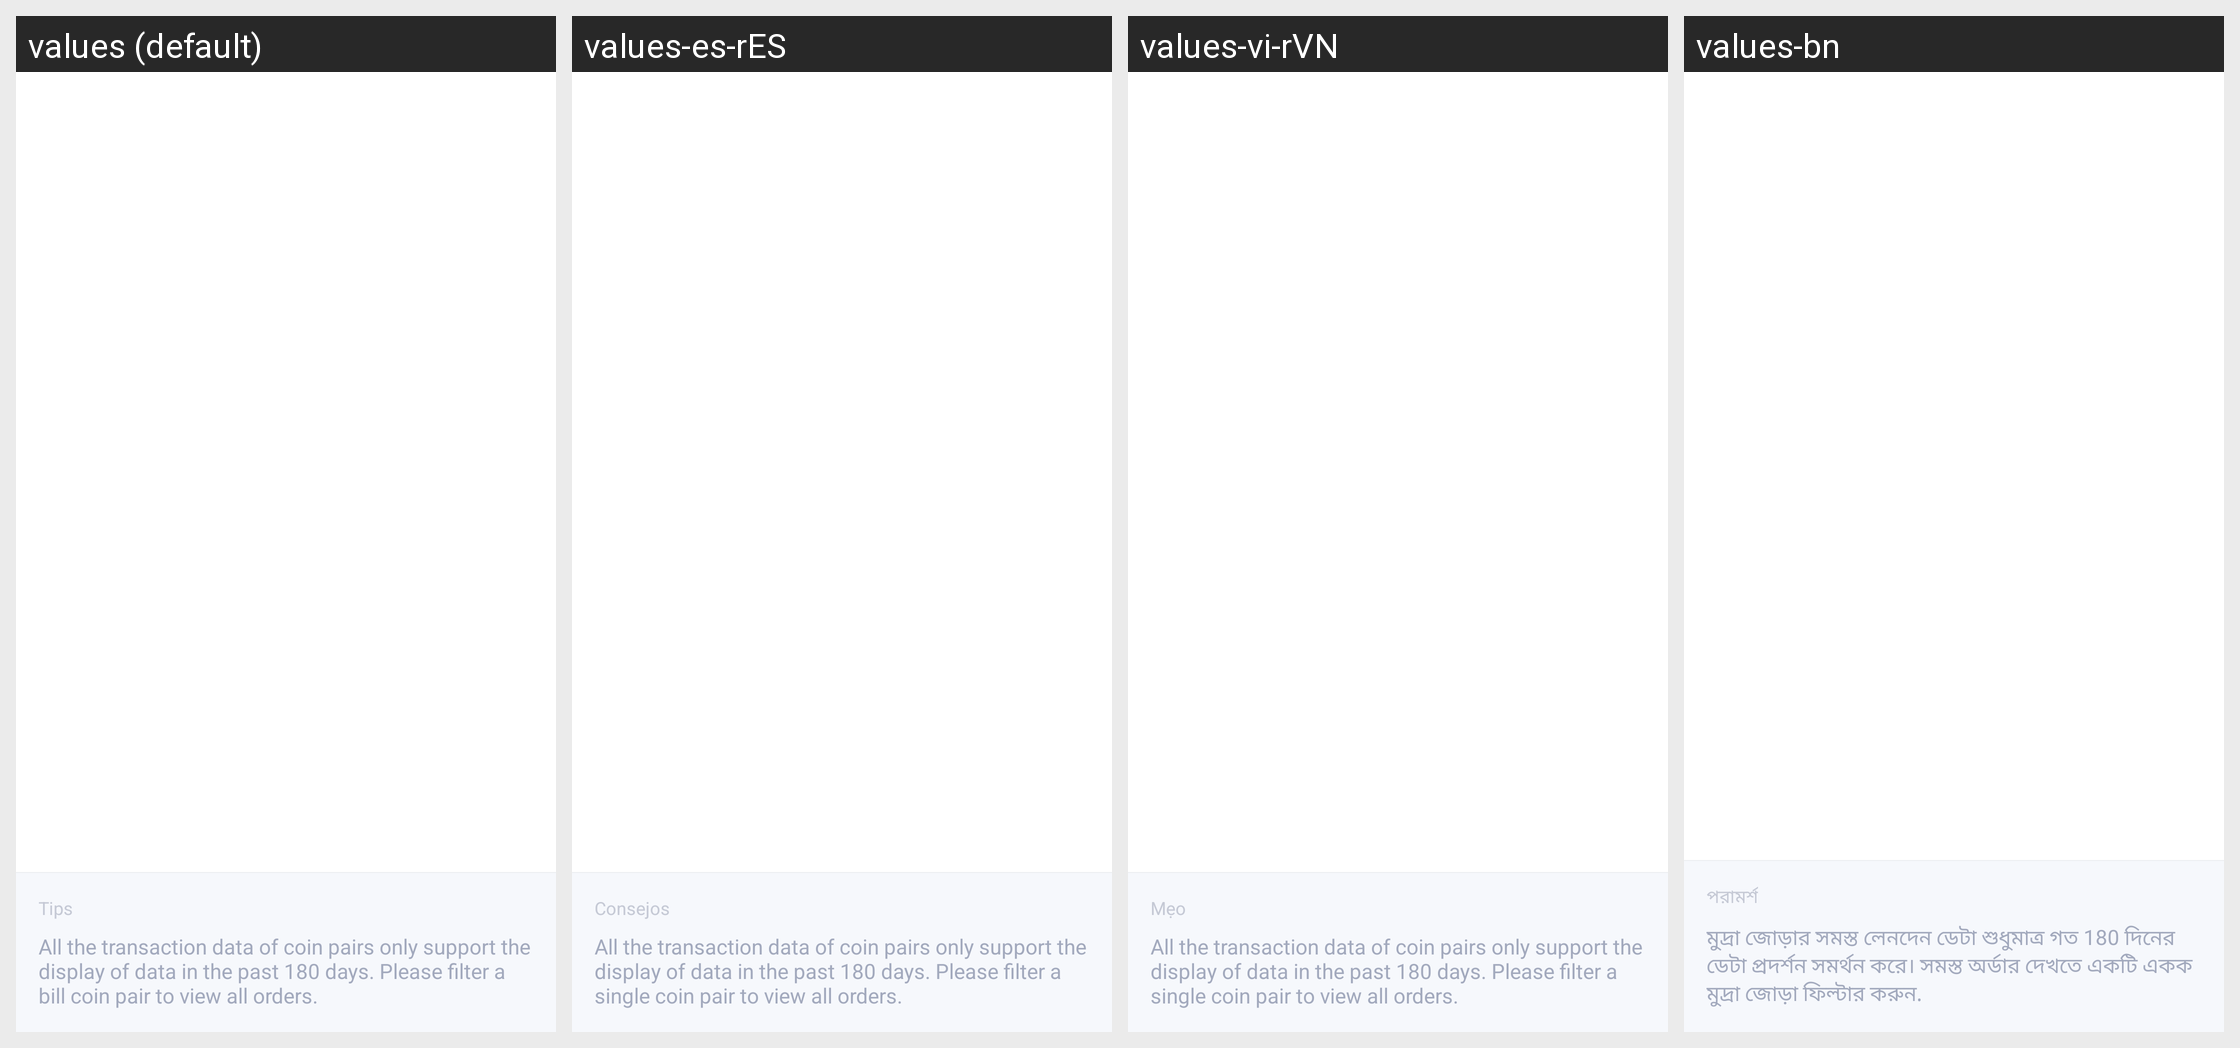

Translations of the strings shown on this Android screen, per locale in the grid:
Android screen res/layout/activity_current_entrust.xml rendered under 4 locales, left to right: values (default), values-es-rES, values-vi-rVN, values-bn. Device: Nexus 5 (rendered at 1080×1920; each locale shown at half size, 540×960, under a caption strip naming it); theme AppTheme.
Other locales in the repository, not shown: values-ar, values-de, values-fr, values-hi-rIN, values-ja-rJP, values-ko-rKR, values-pt, values-ru, values-th, values-tr, values-ur, values-zh, values-zh-rTW.
Strings drawn on this screen, with the default value and each locale's value (text and hints the layout hard-codes, and strings that could not be matched under every locale, appear in the picture but are not listed):

common_text_tip
  values: Tips
  values-es-rES: Consejos
  values-vi-rVN: Mẹo
  values-bn: পরামর্শ

common_text_entrustListLimit
  values: All the transaction data of coin pairs only support the display of data in the past 180 days. Please filter a bill coin pair to view all orders.
  values-es-rES: All the transaction data of coin pairs only support the display of data in the past 180 days. Please filter a single coin pair to view all orders.
  values-vi-rVN: All the transaction data of coin pairs only support the display of data in the past 180 days. Please filter a single coin pair to view all orders.
  values-bn: মুদ্রা জোড়ার সমস্ত লেনদেন ডেটা শুধুমাত্র গত 180 দিনের ডেটা প্রদর্শন সমর্থন করে। সমস্ত অর্ডার দেখতে একটি একক মুদ্রা জোড়া ফিল্টার করুন.
